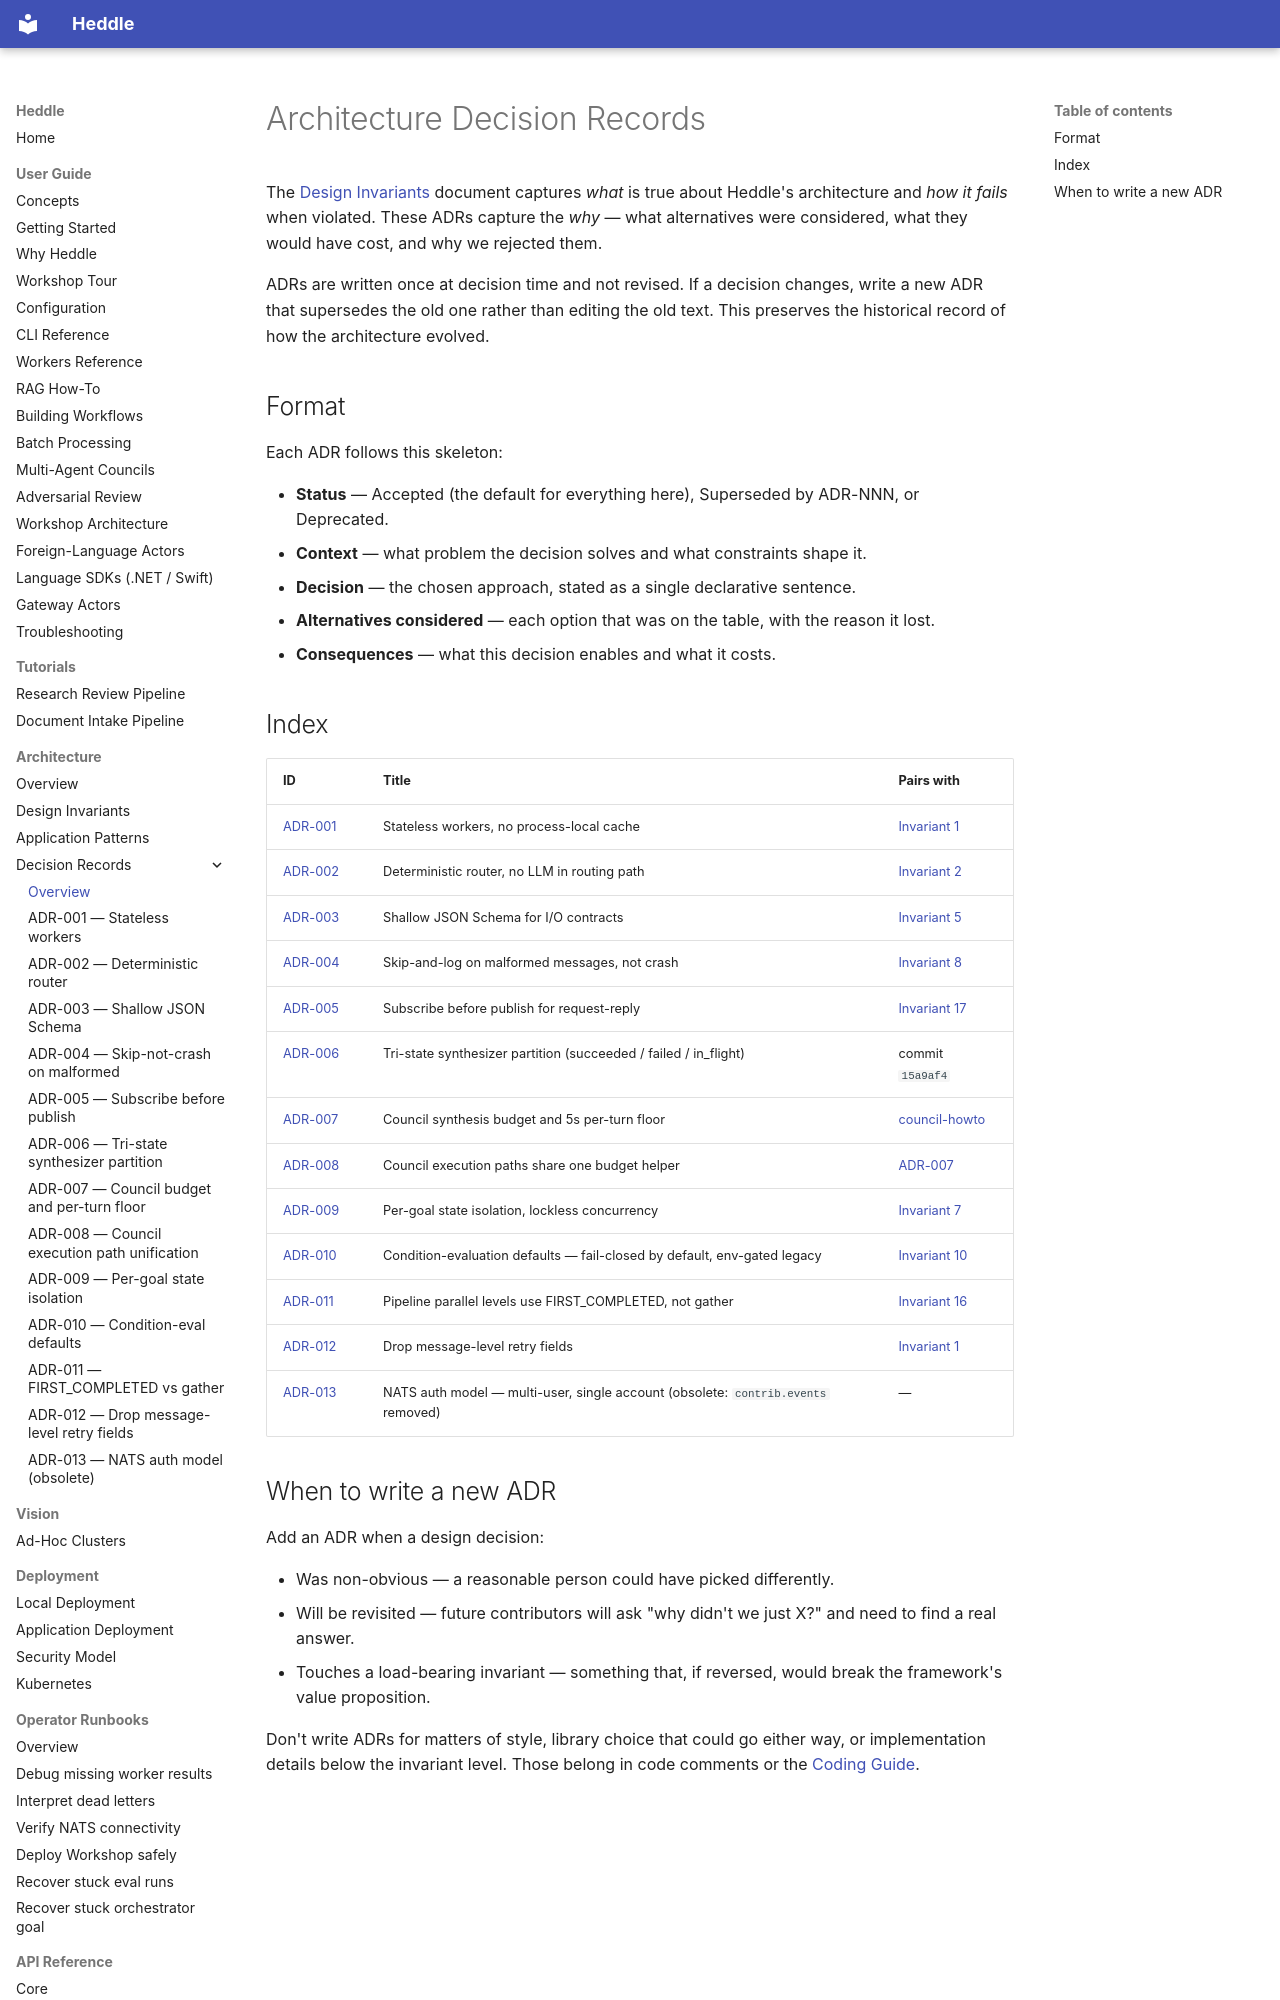

repository: getheddle/heddle · page: adr/index.html · generator: mkdocs

# Architecture Decision Records

The [Design Invariants](../DESIGN_INVARIANTS.md) document captures
*what* is true about Heddle's architecture and *how it fails* when
violated. These ADRs capture the *why* — what alternatives were
considered, what they would have cost, and why we rejected them.

ADRs are written once at decision time and not revised. If a
decision changes, write a new ADR that supersedes the old one
rather than editing the old text. This preserves the historical
record of how the architecture evolved.

## Format

Each ADR follows this skeleton:

- **Status** — Accepted (the default for everything here),
  Superseded by ADR-NNN, or Deprecated.
- **Context** — what problem the decision solves and what
  constraints shape it.
- **Decision** — the chosen approach, stated as a single
  declarative sentence.
- **Alternatives considered** — each option that was on the
  table, with the reason it lost.
- **Consequences** — what this decision enables and what it
  costs.
